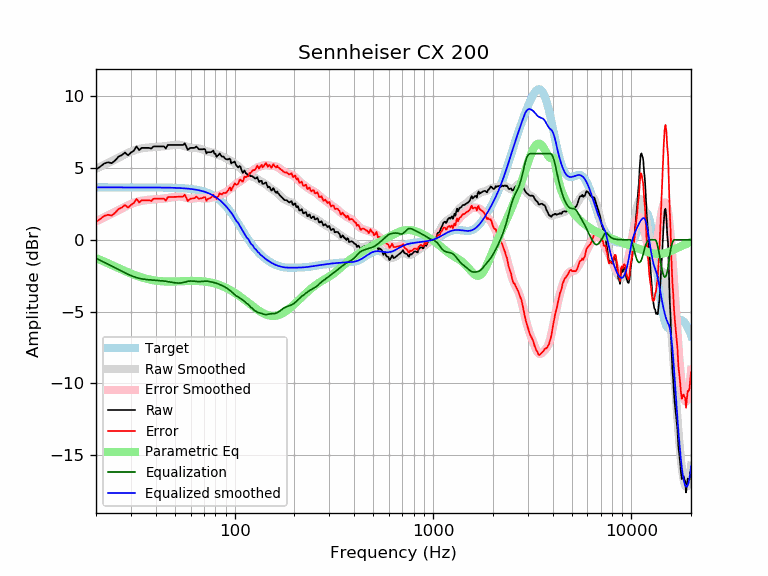

The file beside this chart, header and first rows:
frequency, raw, error, smoothed, error_smoothed, equalization, parametric_eq, equalized_raw, equalized_smoothed, target
20, 4.89, 1.24, 4.93, 1.29, -1.29, -1.27, 3.60, 3.65, 3.65
21, 5.09, 1.44, 5.08, 1.43, -1.43, -1.39, 3.66, 3.65, 3.65
22, 5.31, 1.66, 5.21, 1.57, -1.57, -1.52, 3.74, 3.65, 3.65
23, 5.39, 1.74, 5.35, 1.70, -1.70, -1.64, 3.69, 3.65, 3.65
24, 5.33, 1.69, 5.48, 1.83, -1.83, -1.75, 3.50, 3.65, 3.65
25, 5.53, 1.88, 5.60, 1.95, -1.95, -1.87, 3.57, 3.65, 3.65
26, 5.79, 2.15, 5.72, 2.08, -2.08, -1.97, 3.72, 3.65, 3.65
27, 5.89, 2.25, 5.84, 2.19, -2.19, -2.08, 3.70, 3.65, 3.65
28, 6.07, 2.42, 5.95, 2.30, -2.30, -2.17, 3.77, 3.65, 3.65
29, 5.88, 2.24, 6.05, 2.40, -2.40, -2.26, 3.48, 3.65, 3.65
30, 6.07, 2.42, 6.14, 2.49, -2.49, -2.35, 3.58, 3.65, 3.65
31, 6.20, 2.55, 6.21, 2.57, -2.57, -2.43, 3.63, 3.65, 3.65
32, 6.50, 2.85, 6.28, 2.63, -2.63, -2.50, 3.87, 3.65, 3.65
33, 6.24, 2.60, 6.33, 2.68, -2.68, -2.56, 3.56, 3.65, 3.65
34, 6.40, 2.75, 6.36, 2.72, -2.72, -2.62, 3.68, 3.65, 3.65
35, 6.40, 2.75, 6.39, 2.75, -2.75, -2.67, 3.65, 3.64, 3.64
36, 6.40, 2.75, 6.41, 2.77, -2.77, -2.72, 3.63, 3.64, 3.64
37, 6.40, 2.75, 6.43, 2.78, -2.78, -2.75, 3.61, 3.64, 3.64
38, 6.34, 2.70, 6.44, 2.80, -2.80, -2.79, 3.54, 3.64, 3.64
39, 6.50, 2.86, 6.45, 2.81, -2.81, -2.82, 3.69, 3.64, 3.64
40, 6.50, 2.86, 6.46, 2.82, -2.82, -2.84, 3.68, 3.64, 3.64
41, 6.50, 2.86, 6.47, 2.83, -2.83, -2.86, 3.67, 3.64, 3.64
42, 6.50, 2.86, 6.48, 2.84, -2.84, -2.87, 3.65, 3.64, 3.64
43, 6.50, 2.86, 6.49, 2.86, -2.86, -2.89, 3.64, 3.64, 3.64
44, 6.50, 2.86, 6.51, 2.87, -2.87, -2.89, 3.63, 3.63, 3.63
45, 6.35, 2.72, 6.52, 2.89, -2.89, -2.90, 3.46, 3.63, 3.63
46, 6.60, 2.97, 6.54, 2.91, -2.91, -2.90, 3.69, 3.63, 3.63
47, 6.60, 2.97, 6.56, 2.93, -2.93, -2.90, 3.67, 3.63, 3.63
48, 6.60, 2.98, 6.58, 2.95, -2.95, -2.90, 3.65, 3.62, 3.62
49, 6.60, 2.98, 6.59, 2.97, -2.97, -2.90, 3.62, 3.62, 3.62
50, 6.60, 2.98, 6.61, 2.99, -2.99, -2.90, 3.61, 3.62, 3.62
51, 6.60, 2.99, 6.62, 3.01, -3.01, -2.90, 3.59, 3.61, 3.61
52, 6.60, 2.99, 6.62, 3.01, -3.01, -2.89, 3.59, 3.61, 3.61
53, 6.60, 3.00, 6.61, 3.01, -3.01, -2.89, 3.59, 3.60, 3.60
54, 6.60, 3.00, 6.59, 2.99, -2.99, -2.88, 3.60, 3.59, 3.59
55, 6.60, 3.01, 6.56, 2.97, -2.97, -2.88, 3.63, 3.59, 3.59
56, 6.72, 3.14, 6.53, 2.95, -2.95, -2.87, 3.77, 3.58, 3.58
57, 6.50, 2.93, 6.49, 2.92, -2.92, -2.87, 3.58, 3.57, 3.57
58, 6.26, 2.70, 6.46, 2.89, -2.89, -2.87, 3.36, 3.56, 3.56
59, 6.35, 2.79, 6.43, 2.88, -2.88, -2.86, 3.47, 3.55, 3.55
60, 6.40, 2.86, 6.41, 2.87, -2.87, -2.86, 3.53, 3.54, 3.54
61, 6.40, 2.87, 6.40, 2.87, -2.87, -2.86, 3.53, 3.53, 3.53
62, 6.40, 2.88, 6.39, 2.88, -2.88, -2.86, 3.52, 3.51, 3.51
63, 6.40, 2.90, 6.39, 2.89, -2.89, -2.86, 3.51, 3.50, 3.50
64, 6.49, 3.01, 6.38, 2.90, -2.90, -2.86, 3.59, 3.48, 3.48
65, 6.40, 2.94, 6.37, 2.91, -2.91, -2.87, 3.50, 3.47, 3.47
66, 6.30, 2.85, 6.36, 2.91, -2.91, -2.87, 3.39, 3.45, 3.45
67, 6.30, 2.87, 6.34, 2.91, -2.91, -2.87, 3.39, 3.43, 3.43
68, 6.30, 2.89, 6.31, 2.90, -2.90, -2.88, 3.40, 3.41, 3.41
69, 6.30, 2.92, 6.27, 2.89, -2.89, -2.89, 3.41, 3.38, 3.38
70, 6.32, 2.97, 6.24, 2.88, -2.88, -2.90, 3.44, 3.36, 3.36
71, 6.29, 2.96, 6.20, 2.87, -2.87, -2.91, 3.42, 3.33, 3.33
72, 6.01, 2.71, 6.17, 2.87, -2.87, -2.92, 3.14, 3.30, 3.30
73, 6.10, 2.83, 6.15, 2.88, -2.88, -2.93, 3.22, 3.27, 3.27
74, 6.10, 2.86, 6.13, 2.89, -2.89, -2.95, 3.20, 3.24, 3.24
75, 6.10, 2.90, 6.11, 2.91, -2.91, -2.96, 3.19, 3.20, 3.20
76, 6.10, 2.93, 6.09, 2.93, -2.93, -2.98, 3.17, 3.16, 3.16
77, 6.14, 3.02, 6.07, 2.95, -2.95, -3.00, 3.19, 3.12, 3.12
78, 6.21, 3.13, 6.05, 2.97, -2.97, -3.02, 3.25, 3.08, 3.08
79, 6.00, 2.96, 6.02, 2.98, -2.98, -3.04, 3.01, 3.03, 3.03
... 553 more rows
